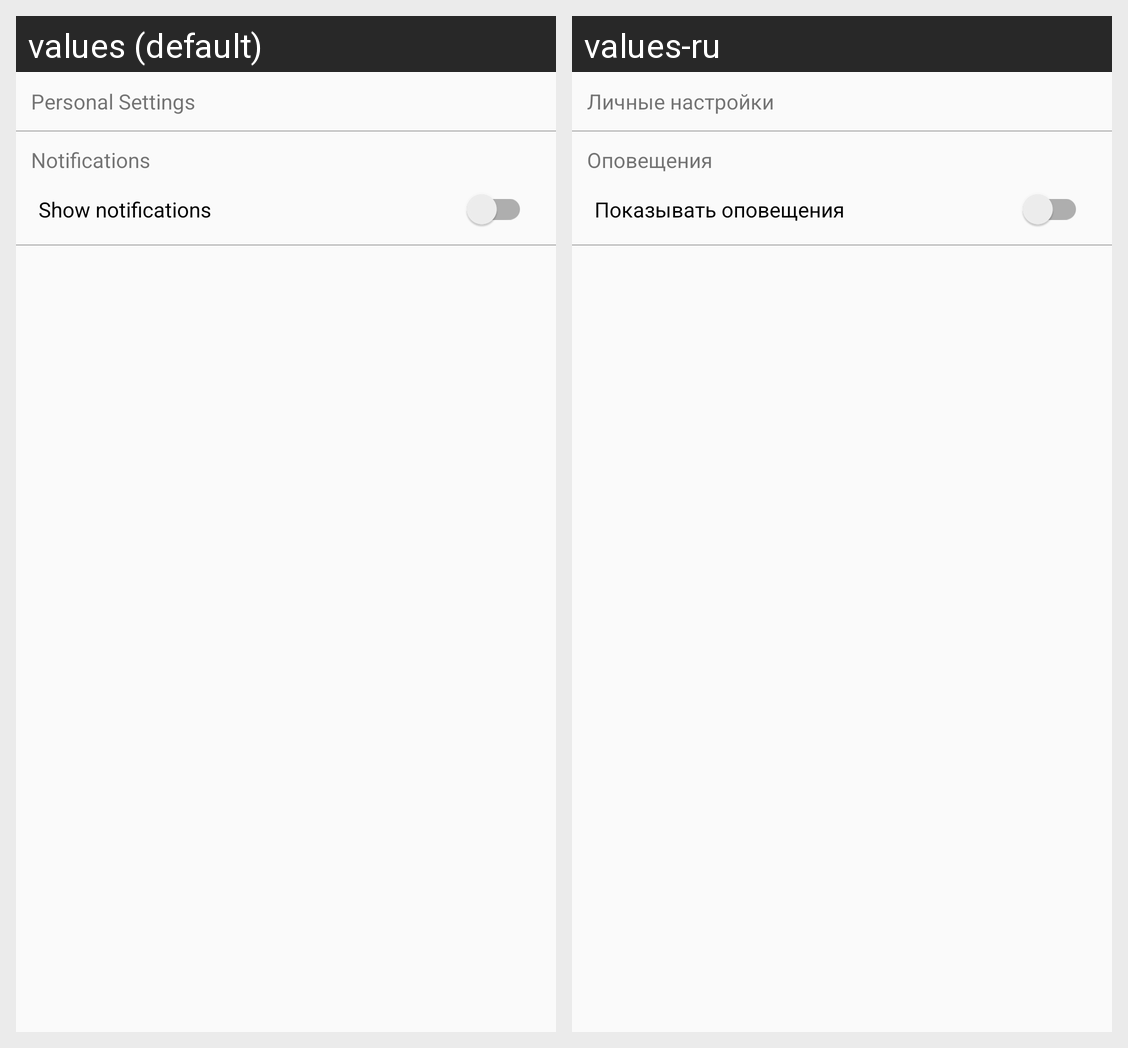

This grid shows one Android layout under two languages. Give, for every string resource on the screen, its name, the default text and each shown locale's text.
Android screen res/layout/fragment_settings_list.xml rendered under 2 locales, left to right: values (default), values-ru. Device: Nexus 5 (rendered at 1080×1920; each locale shown at half size, 540×960, under a caption strip naming it); theme BaseStyle.
Strings drawn on this screen, with the default value and each locale's value (text and hints the layout hard-codes, and strings that could not be matched under every locale, appear in the picture but are not listed):

personal_settings
  values: Personal Settings
  values-ru: Личные настройки

notifications
  values: Notifications
  values-ru: Оповещения

show_notifications
  values: Show notifications
  values-ru: Показывать оповещения
